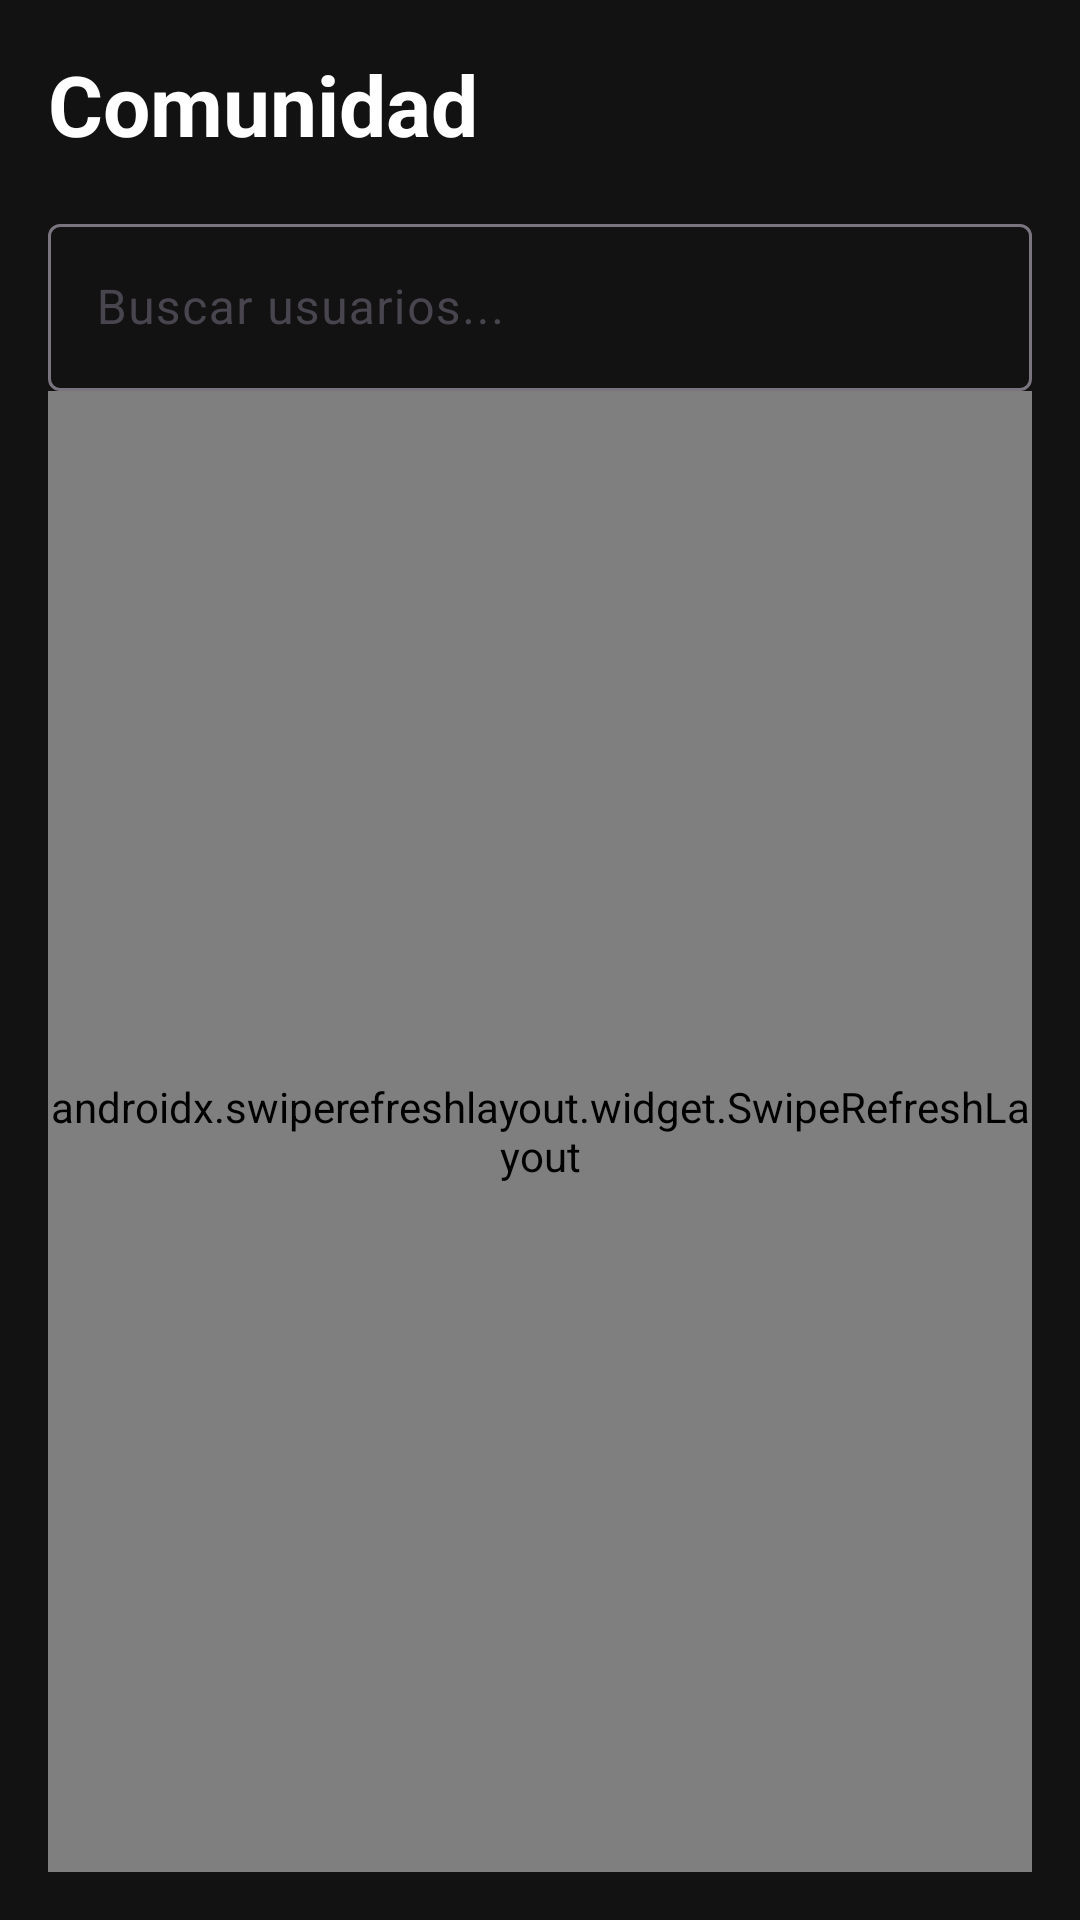

Write the Android layout XML for this screen, with the resource values it uses.
<!-- AndroidManifest.xml: application theme Theme.AppMusica -->
<!-- res/layout/fragment_social.xml -->
<?xml version="1.0" encoding="utf-8"?>
<LinearLayout xmlns:android="http://schemas.android.com/apk/res/android"
    xmlns:app="http://schemas.android.com/apk/res-auto"
    android:layout_width="match_parent"
    android:layout_height="match_parent"
    android:orientation="vertical"
    android:padding="16dp"
    android:background="?android:attr/windowBackground">

    <TextView
        android:layout_width="wrap_content"
        android:layout_height="wrap_content"
        android:text="Comunidad"
        android:textColor="?android:attr/textColorPrimary"
        android:textSize="28sp"
        android:textStyle="bold" />

    <com.google.android.material.textfield.TextInputLayout
        android:id="@+id/searchLayout"
        android:layout_width="match_parent"
        android:layout_height="wrap_content"
        android:layout_marginTop="16dp"
        android:hint="Buscar usuarios..."
        app:startIconDrawable="@drawable/ic_search">

        <com.google.android.material.textfield.TextInputEditText
            android:id="@+id/etSearchUser"
            android:layout_width="match_parent"
            android:layout_height="wrap_content"
            android:inputType="text" />
    </com.google.android.material.textfield.TextInputLayout>

    <androidx.recyclerview.widget.RecyclerView
        android:id="@+id/rvUserSearch"
        android:layout_width="match_parent"
        android:layout_height="200dp"
        android:layout_marginTop="8dp"
        android:visibility="gone" />

    <androidx.swiperefreshlayout.widget.SwipeRefreshLayout
        android:id="@+id/swipeRefreshSocial"
        android:layout_width="match_parent"
        android:layout_height="match_parent">

        <androidx.core.widget.NestedScrollView
            android:layout_width="match_parent"
            android:layout_height="match_parent">

            <LinearLayout
                android:layout_width="match_parent"
                android:layout_height="wrap_content"
                android:orientation="vertical">

                <TextView
                    android:layout_width="match_parent"
                    android:layout_height="wrap_content"
                    android:layout_marginTop="24dp"
                    android:text="Solicitudes Pendientes"
                    android:textColor="?android:attr/textColorPrimary"
                    android:textSize="18sp"
                    android:textStyle="bold" />

                <androidx.recyclerview.widget.RecyclerView
                    android:id="@+id/rvRequests"
                    android:layout_width="match_parent"
                    android:layout_height="wrap_content"
                    android:layout_marginTop="8dp" />

                <TextView
                    android:id="@+id/txtNoRequests"
                    android:layout_width="match_parent"
                    android:layout_height="wrap_content"
                    android:gravity="center"
                    android:padding="16dp"
                    android:text="No tienes solicitudes pendientes"
                    android:visibility="gone" />

                <TextView
                    android:layout_width="match_parent"
                    android:layout_height="wrap_content"
                    android:layout_marginTop="24dp"
                    android:text="Solicitudes Enviadas"
                    android:textColor="?android:attr/textColorPrimary"
                    android:textSize="18sp"
                    android:textStyle="bold" />

                <androidx.recyclerview.widget.RecyclerView
                    android:id="@+id/rvSentRequests"
                    android:layout_width="match_parent"
                    android:layout_height="wrap_content"
                    android:layout_marginTop="8dp" />

                <TextView
                    android:id="@+id/txtNoSentRequests"
                    android:layout_width="match_parent"
                    android:layout_height="wrap_content"
                    android:gravity="center"
                    android:padding="16dp"
                    android:text="No has enviado ninguna solicitud"
                    android:visibility="gone" />

                <TextView
                    android:layout_width="match_parent"
                    android:layout_height="wrap_content"
                    android:layout_marginTop="24dp"
                    android:text="Mis Amigos"
                    android:textColor="?android:attr/textColorPrimary"
                    android:textSize="18sp"
                    android:textStyle="bold" />

                <androidx.recyclerview.widget.RecyclerView
                    android:id="@+id/rvFriends"
                    android:layout_width="match_parent"
                    android:layout_height="wrap_content"
                    android:layout_marginTop="8dp" />

                <TextView
                    android:id="@+id/txtNoFriends"
                    android:layout_width="match_parent"
                    android:layout_height="wrap_content"
                    android:gravity="center"
                    android:padding="16dp"
                    android:text="Aún no tienes amigos. ¡Busca a alguien!"
                    android:visibility="gone" />
            </LinearLayout>
        </androidx.core.widget.NestedScrollView>
    </androidx.swiperefreshlayout.widget.SwipeRefreshLayout>

</LinearLayout>
<!-- resources referenced by this layout -->
<resources>
  <style name="Theme.AppMusica" parent="Base.Theme.AppMusica">
          <item name="colorPrimary">@color/spotify_green</item>
          <item name="android:statusBarColor">@color/spotify_black</item>
          <item name="android:navigationBarColor">@color/spotify_black</item>
          <item name="android:windowLightStatusBar">false</item>
      </style>
  <style name="Base.Theme.AppMusica" parent="Theme.Material3.DayNight.NoActionBar">
          
          <item name="colorPrimary">@color/spotify_green</item>
          <item name="colorSurface">@color/spotify_dark_grey</item>
          <item name="android:windowBackground">@color/spotify_black</item>
          <item name="android:textColorPrimary">@color/white</item>
          <item name="android:textColorSecondary">@color/spotify_light_grey</item>
      </style>
  <color name="spotify_green">#1DB954</color>
  <color name="spotify_black">#121212</color>
  <color name="spotify_dark_grey">#181818</color>
  <color name="white">#FFFFFFFF</color>
  <color name="spotify_light_grey">#B3B3B3</color>
</resources>
